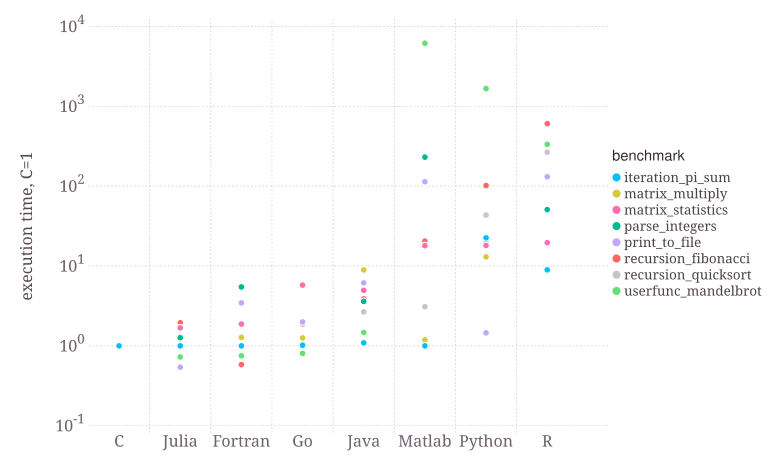

The file beside this chart, header and first rows:
c, iteration_pi_sum, 27.370930
c, matrix_multiply, 71.65
c, matrix_statistics, 4.745
c, parse_integers, 0.09838
c, print_to_file, 10.38
c, recursion_fibonacci, 0.02144
c, recursion_quicksort, 0.2639
c, userfunc_mandelbrot, 0.07492
fortran, iteration_pi_sum, 27.37
fortran, matrix_multiply, 91.47
fortran, matrix_statistics, 8.888
fortran, parse_integers, 0.5382
fortran, print_to_file, 35.84
fortran, recursion_fibonacci, 0.01247
fortran, recursion_quicksort, 0.3448
fortran, userfunc_mandelbrot, 0.05628
go, iteration_pi_sum, 27.9
go, matrix_multiply, 89.95
go, matrix_statistics, 27.34
go, parse_integers, 0.09761
go, print_to_file, 20.69
go, recursion_fibonacci, 0.04041
go, recursion_quicksort, 0.3299
go, userfunc_mandelbrot, 0.0603
java, iteration_pi_sum, 29.81
java, iteration_sinc_sum, 0.1148
java, matrix_multiply, 639.4
java, matrix_statistics, 23.55
java, parse_integers, 0.3544
java, print_to_file, 63.85
java, recursion_fibonacci, 0.08316
java, recursion_quicksort, 0.7029
java, userfunc_mandelbrot, 0.1102
julia, iteration_pi_sum, 27.37
julia, matrix_multiply, 70.1
julia, matrix_statistics, 7.977
julia, parse_integers, 0.1245
julia, print_to_file, 5.608
julia, recursion_fibonacci, 0.04174
julia, recursion_quicksort, 0.2516
julia, userfunc_mandelbrot, 0.05442
matlab, iteration_pi_sum, 27.38
matlab, matrix_multiply, 84.79
matlab, matrix_statistics, 85.31
matlab, parse_integers, 22.74
matlab, print_to_file, 1180
matlab, recursion_fibonacci, 0.439
matlab, recursion_quicksort, 0.816
matlab, userfunc_mandelbrot, 461.6
python, iteration_pi_sum, 617
python, matrix_multiply, 932.4
python, matrix_statistics, 85.68
python, parse_integers, 1.886
python, print_to_file, 15.12
python, recursion_fibonacci, 2.182
python, recursion_quicksort, 11.47
python, userfunc_mandelbrot, 125
r, iteration_pi_sum, 245
r, matrix_multiply, 627
r, matrix_statistics, 93
r, parse_integers, 5
... 4 more rows
